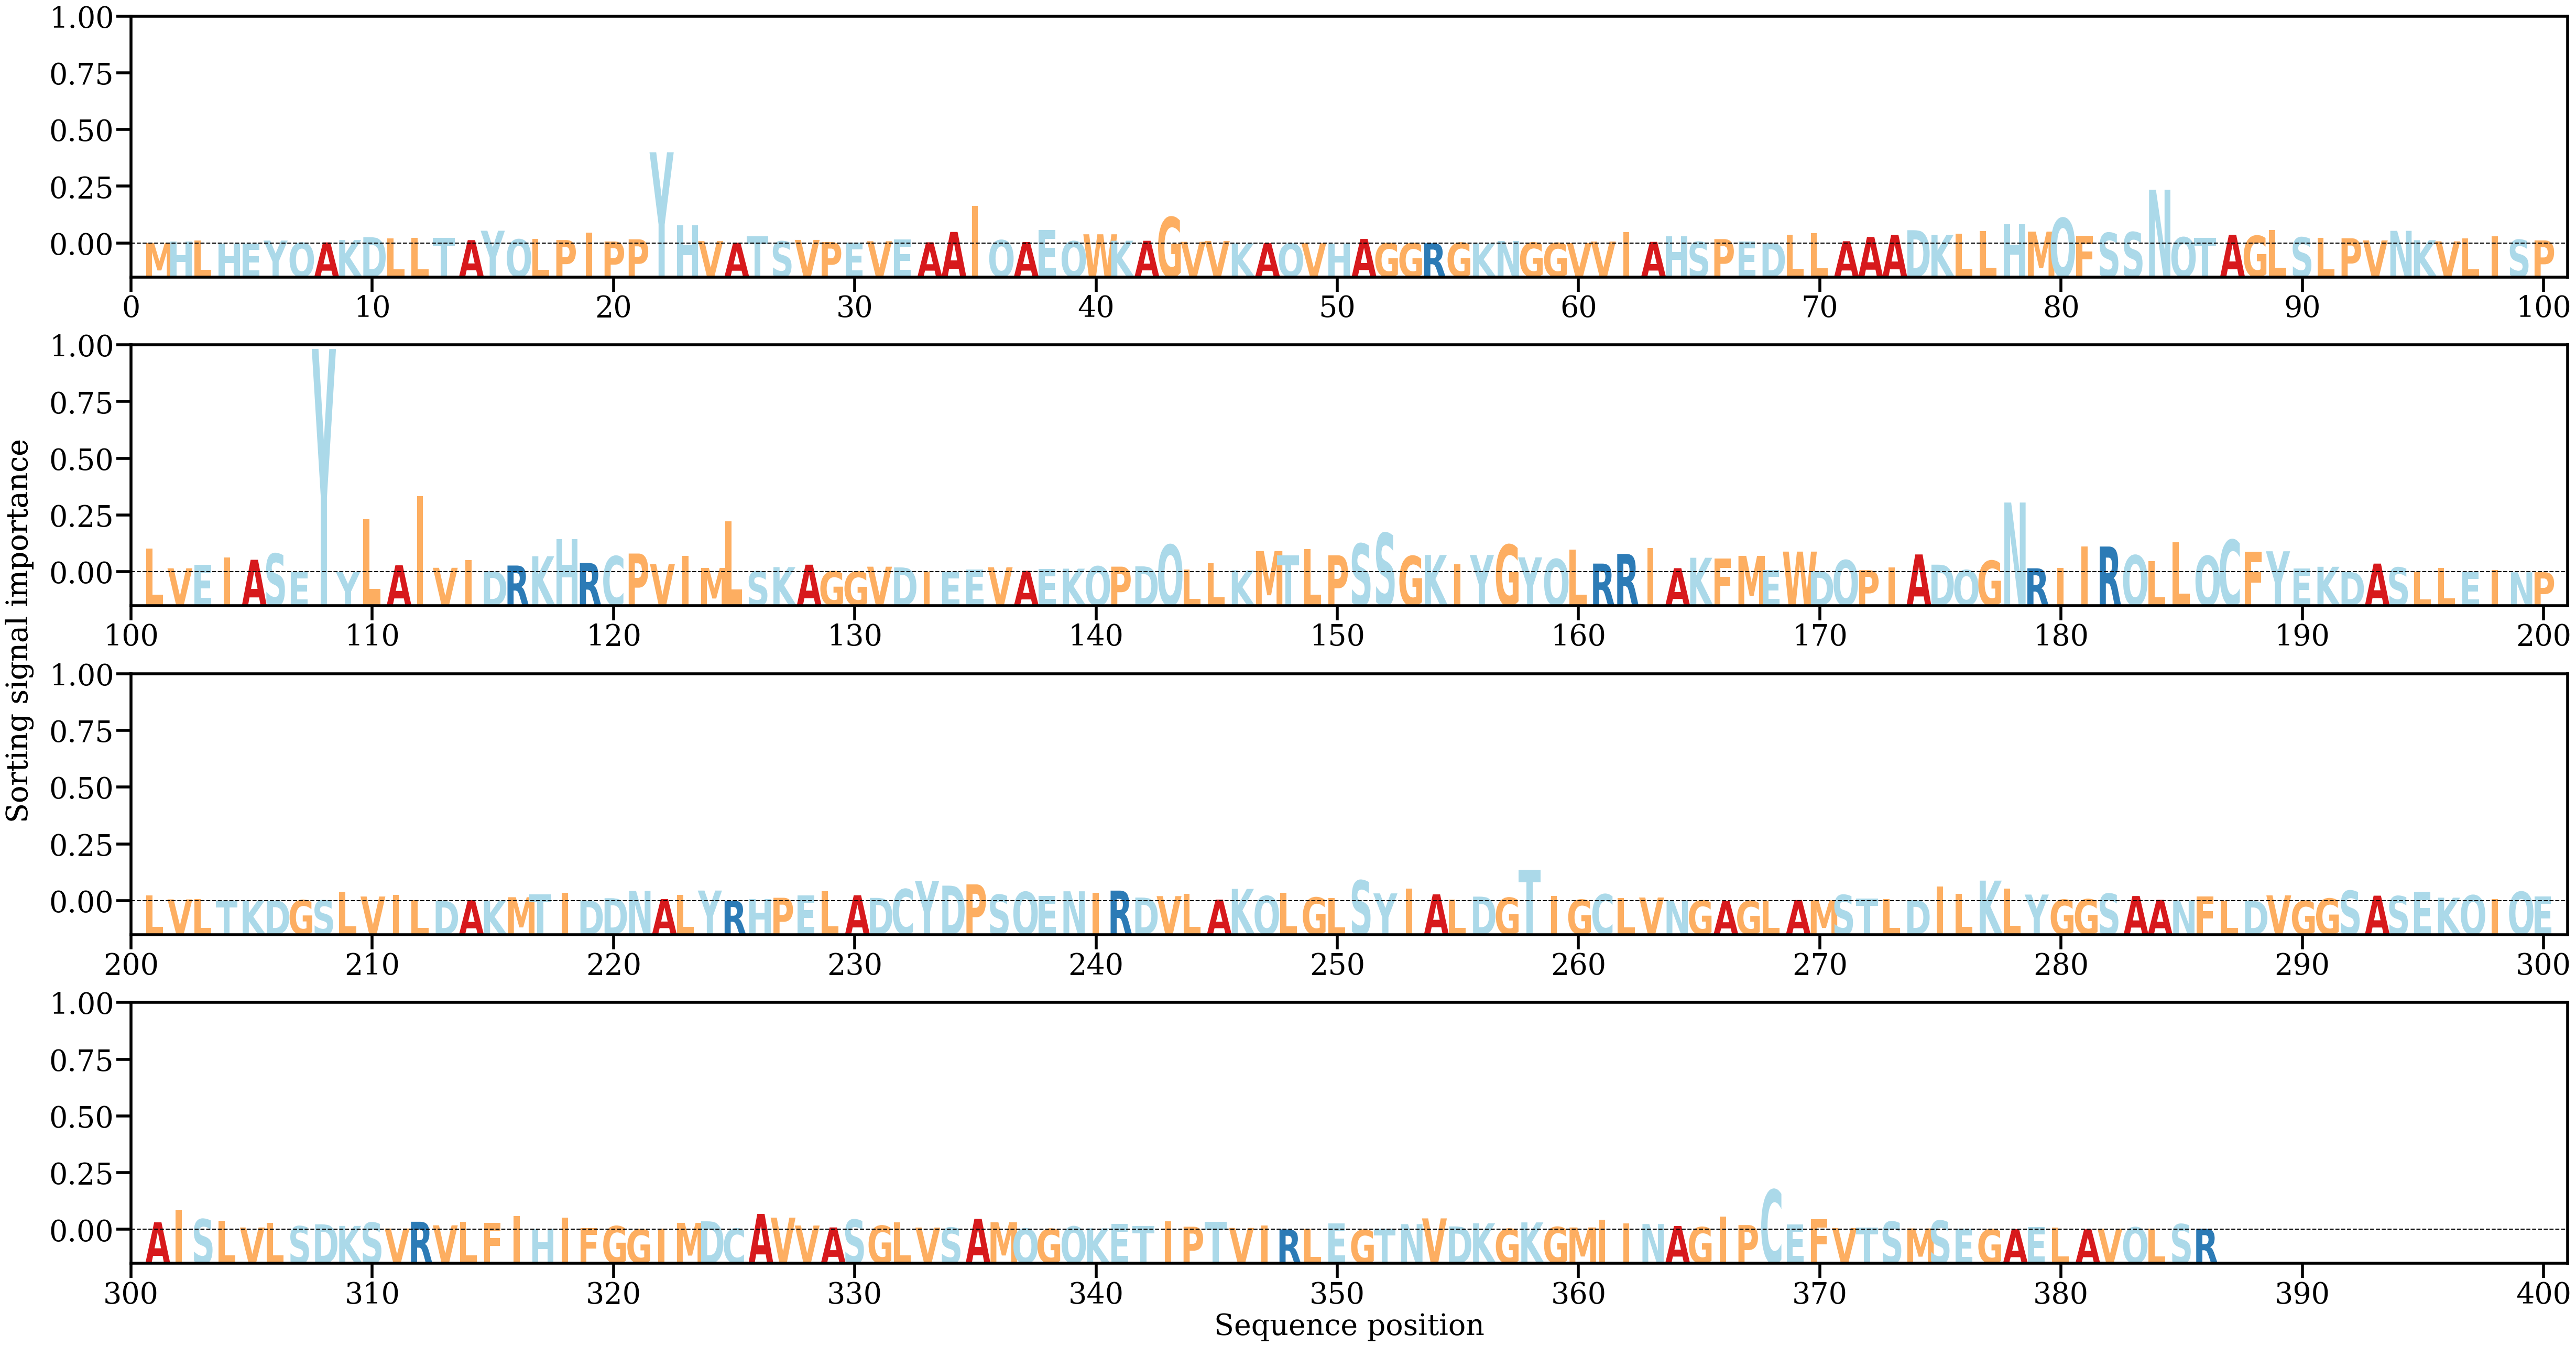

Data behind this chart, as committed beside it:
AA, Alpha
M, [0.00015942]
H, [0.00065478]
L, [0.00087282]
H, [1.6035756e-05]
E, [4.2457137e-05]
Y, [0.00090937]
Q, [0.00021014]
A, [0.00033922]
K, [0.00107808]
D, [0.00196676]
L, [0.00160308]
L, [0.00180818]
T, [0.00172252]
A, [0.00104203]
Y, [0.0039302]
Q, [0.001274]
L, [0.00137802]
P, [0.00106827]
I, [0.00340665]
P, [0.00062191]
P, [0.00129553]
Y, [0.02804771]
H, [0.00556243]
V, [0.00074011]
A, [0.00025117]
T, [0.00218892]
S, [0.00067404]
V, [0.0011091]
P, [0.00045212]
E, [0.00023714]
V, [0.00069629]
E, [0.00118366]
A, [0.00036784]
A, [0.00355501]
I, [0.01157534]
Q, [0.0010398]
A, [0.00046013]
E, [0.00417645]
Q, [0.00069415]
W, [0.00283403]
K, [0.00086207]
A, [0.00084129]
G, [0.00811127]
V, [0.00051461]
V, [0.00079055]
K, [3.3611024e-05]
A, [0.00010175]
Q, [1.9465073e-05]
V, [8.94813e-05]
H, [2.8885546e-05]
A, [0.00140182]
G, [0.00011307]
G, [8.843868e-05]
R, [7.754313e-05]
G, [0.00023439]
K, [3.154172e-05]
N, [0.00076856]
G, [0.00027112]
G, [0.00016962]
V, [0.00013233]
... 326 more rows
